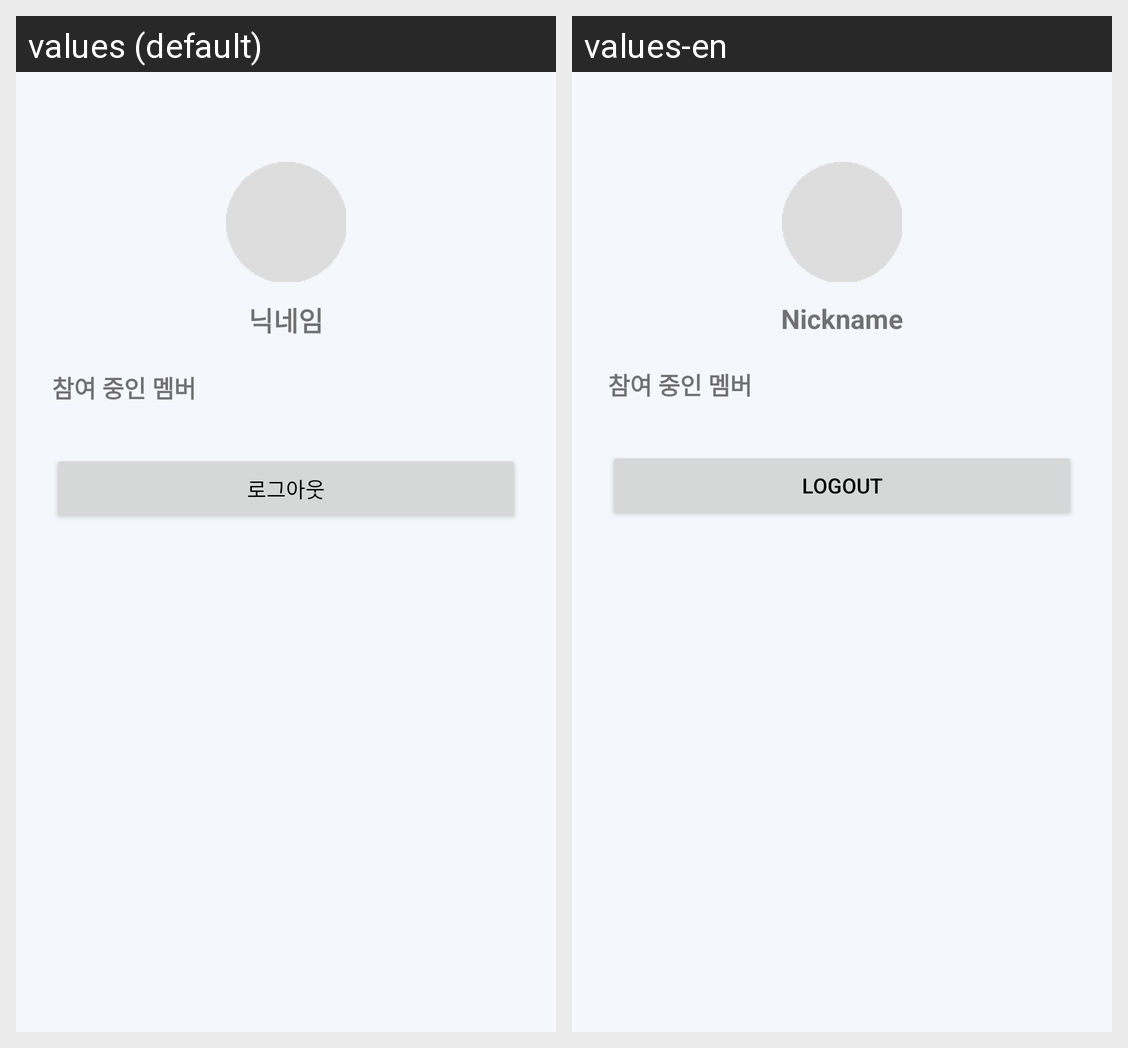

Strings drawn on this Android screen and how each of the app's shown locales translates them:
Android screen res/layout/dialog_chat_info.xml rendered under 2 locales, left to right: values (default), values-en. Device: Nexus 5 (rendered at 1080×1920; each locale shown at half size, 540×960, under a caption strip naming it); theme Theme.PingTolk.
Strings drawn on this screen, with the default value and each locale's value (text and hints the layout hard-codes, and strings that could not be matched under every locale, appear in the picture but are not listed):

label_nickname
  values: 닉네임
  values-en: Nickname

text_members_title
  values: 참여 중인 멤버
  values-en: 참여 중인 멤버

btn_logout
  values: 로그아웃
  values-en: Logout
